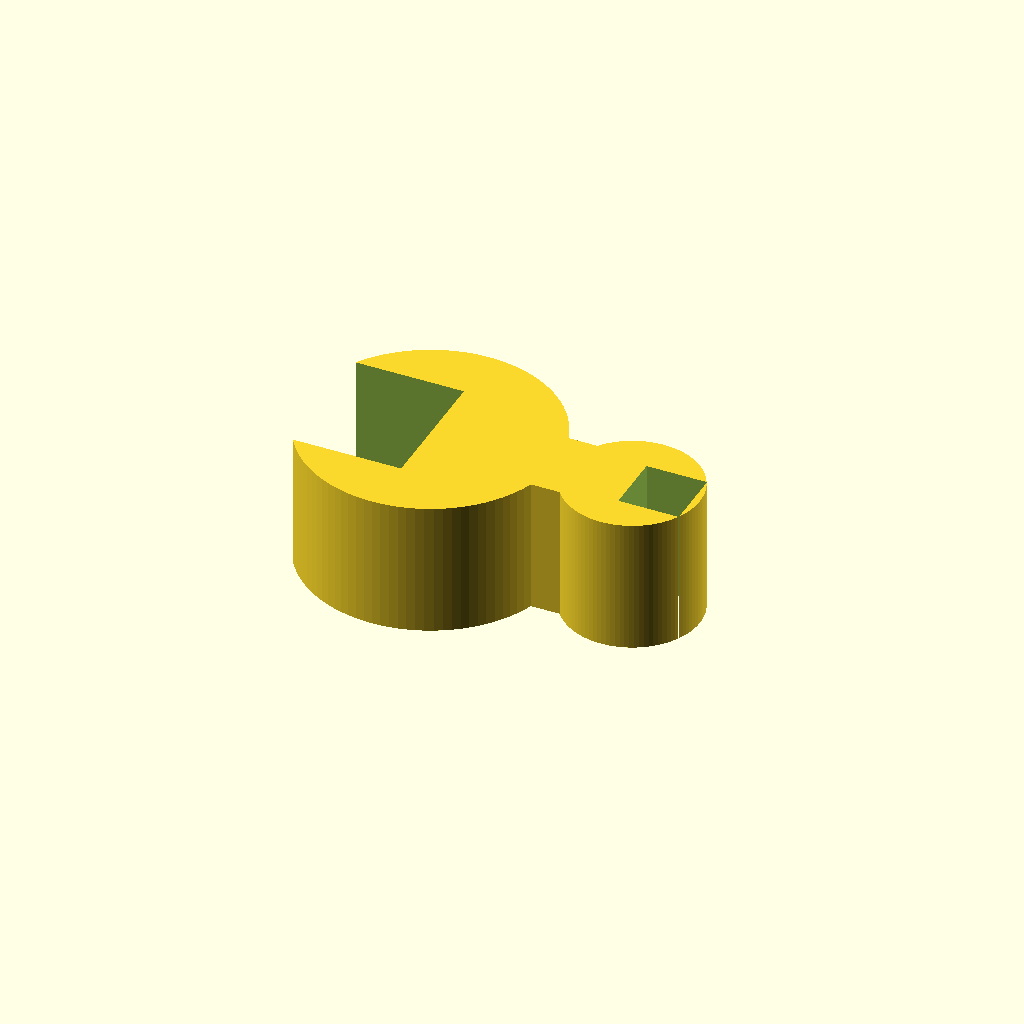
Cell 1: rendered with the file's own defaults.
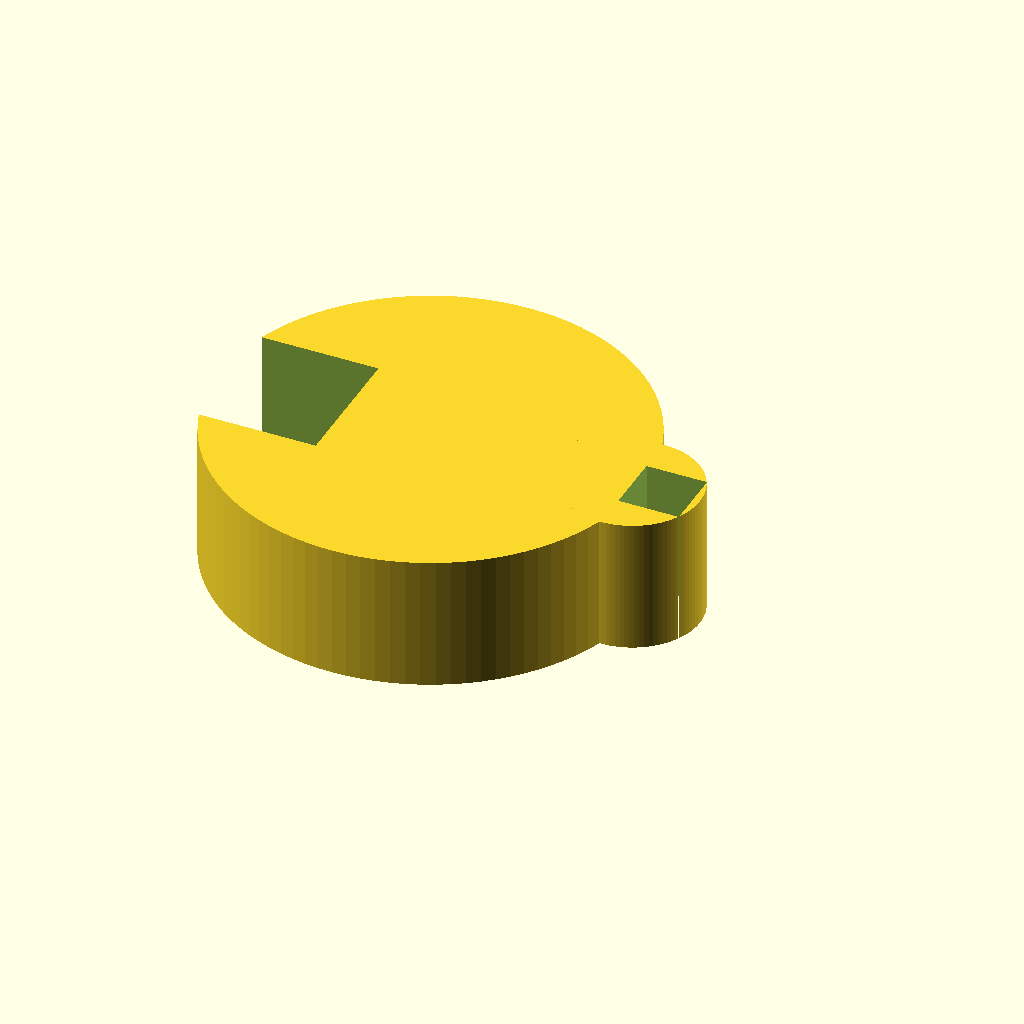
Cell 2: the same model with stand_d = 25.4.
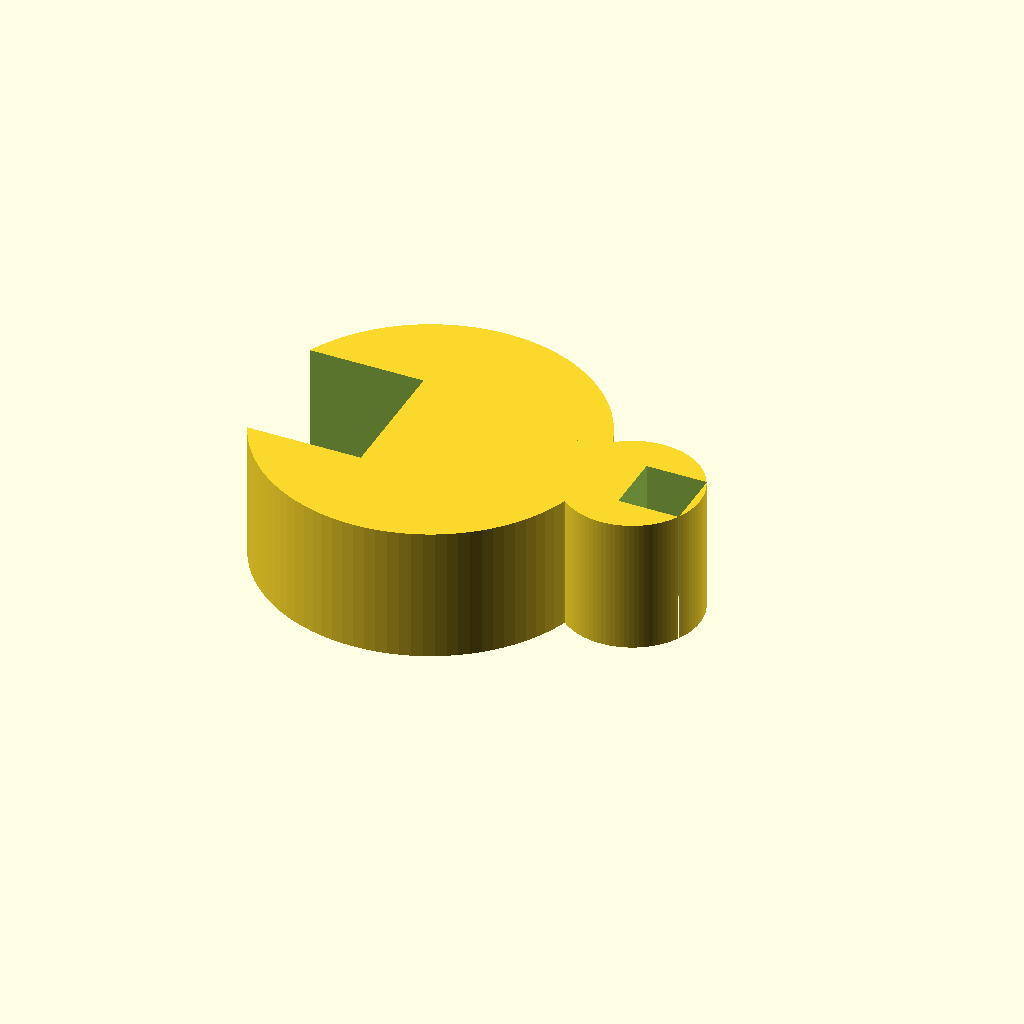
Cell 3: stand_wall = 6 (everything else at default).
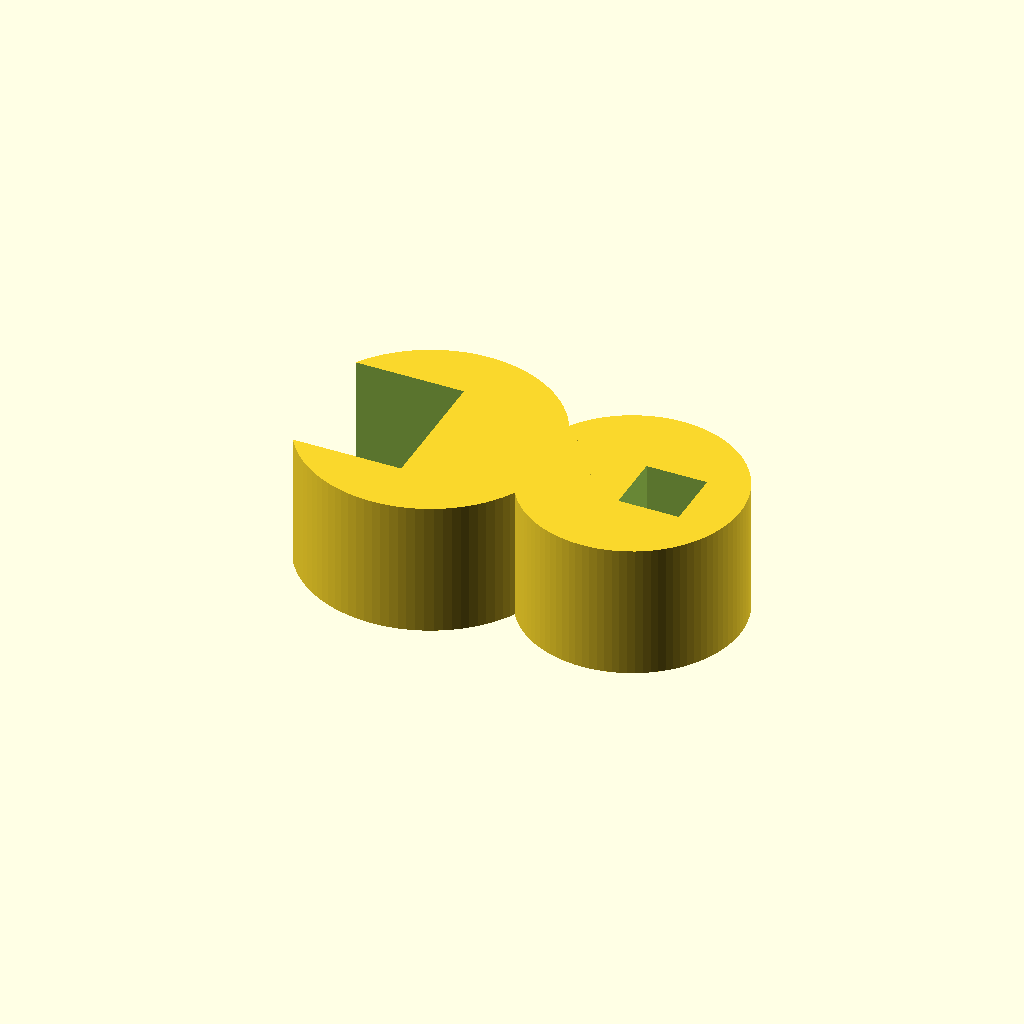
Cell 4 — tube_d set to 12, the other parameters unchanged.
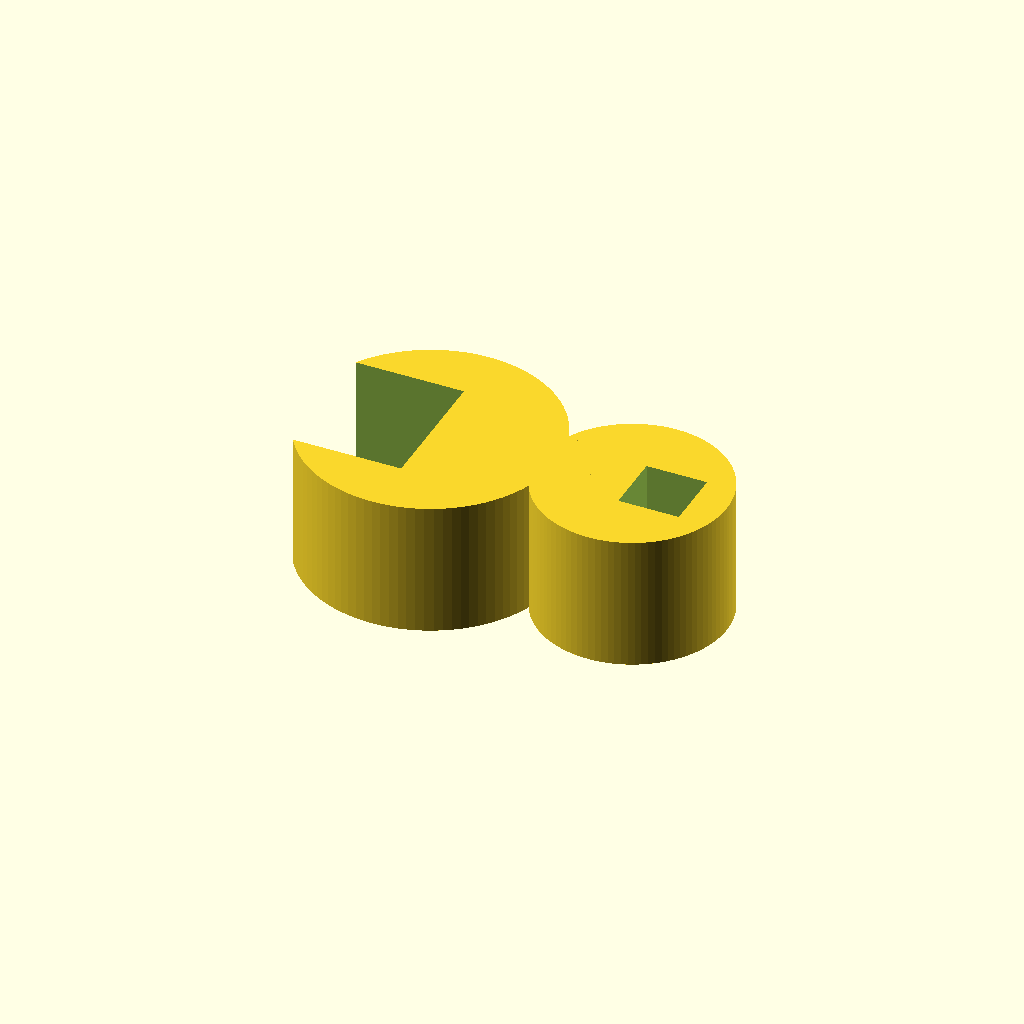
Cell 5: the same model with tube_wall = 4.
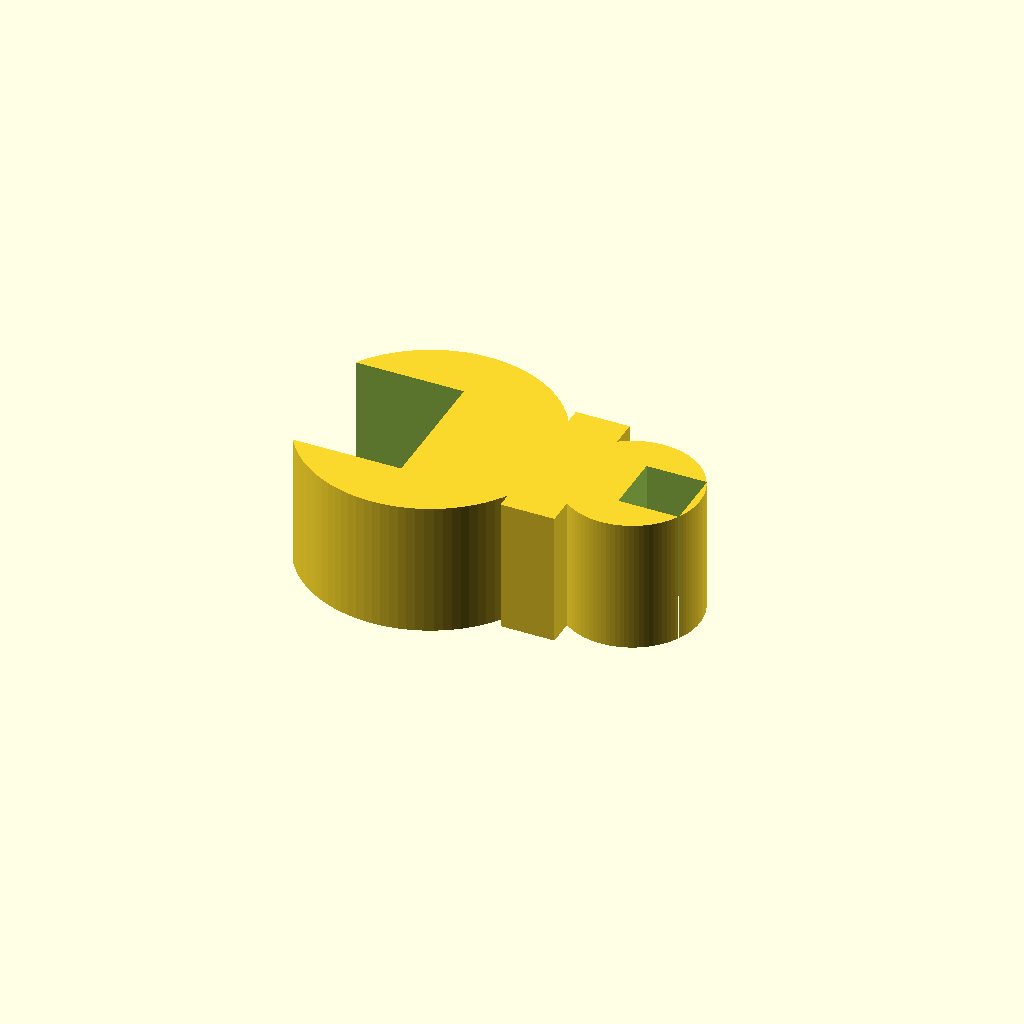
Cell 6: bridge_w = 12 (everything else at default).
One fixed orthographic camera (rotation 55°, 0°, 25°; colour scheme Cornfield) for every cell.
The OpenSCAD source (bench/results/gpu-v7-g5/code/scadcoder-v7/rod_tubing_clip_s4_a2.scad):
// Tubing clip for 12.7 mm (1/2 inch) lab stand rod
// Print orientation: flat on bed, builds up in +Z

// ---- Parameters ----
stand_d      = 12.7;   // stand rod inner diameter
stand_wall   = 3;      // stand ring wall thickness
stand_od     = stand_d + 2 * stand_wall;  // stand ring outer diameter (18.7)

tube_d       = 6;      // tubing inner diameter
tube_wall    = 2;      // tubing ring wall thickness
tube_od      = tube_d + 2 * tube_wall;    // tubing ring outer diameter (10)

bridge_w     = 6;      // bridge width in Y
bridge_x0    = 8;      // bridge start in X
bridge_x1    = 12;     // bridge end in X

opening1_w   = 10;     // stand ring opening width (X < 0, -5 < y < 5)
opening2_w   = 4.5;    // tubing ring opening width (X > 15, -2.25 < y < 2.25)

eps          = 0.5;    // cutter overshoot past faces
$fn          = 96;     // curve resolution

// ---- Model ----
height = 10;  // extrusion height in Z

difference() {
    union() {
        // Stand ring
        cylinder(d = stand_od, h = height);
        // Tubing ring
        translate([15, 0, 0]) cylinder(d = tube_od, h = height);
        // Solid bridge
        translate([bridge_x0, -bridge_w/2, 0])
            cube([bridge_x1 - bridge_x0, bridge_w, height]);
    }
    // Stand ring opening
    translate([-stand_od/2 - eps, -opening1_w/2, -eps])
        cube([opening1_w, opening1_w, height + 2*eps]);
    // Tubing ring opening
    translate([15, -opening2_w/2, -eps])
        cube([opening2_w, opening2_w, height + 2*eps]);
}
Customizer parameters (derived from the source; name, type, default, range or options):
stand_d: number, default 12.7
stand_wall: number, default 3
tube_d: number, default 6
tube_wall: number, default 2
bridge_w: number, default 6
bridge_x0: number, default 8
bridge_x1: number, default 12
opening1_w: number, default 10
opening2_w: number, default 4.5
eps: number, default 0.5
height: number, default 10
